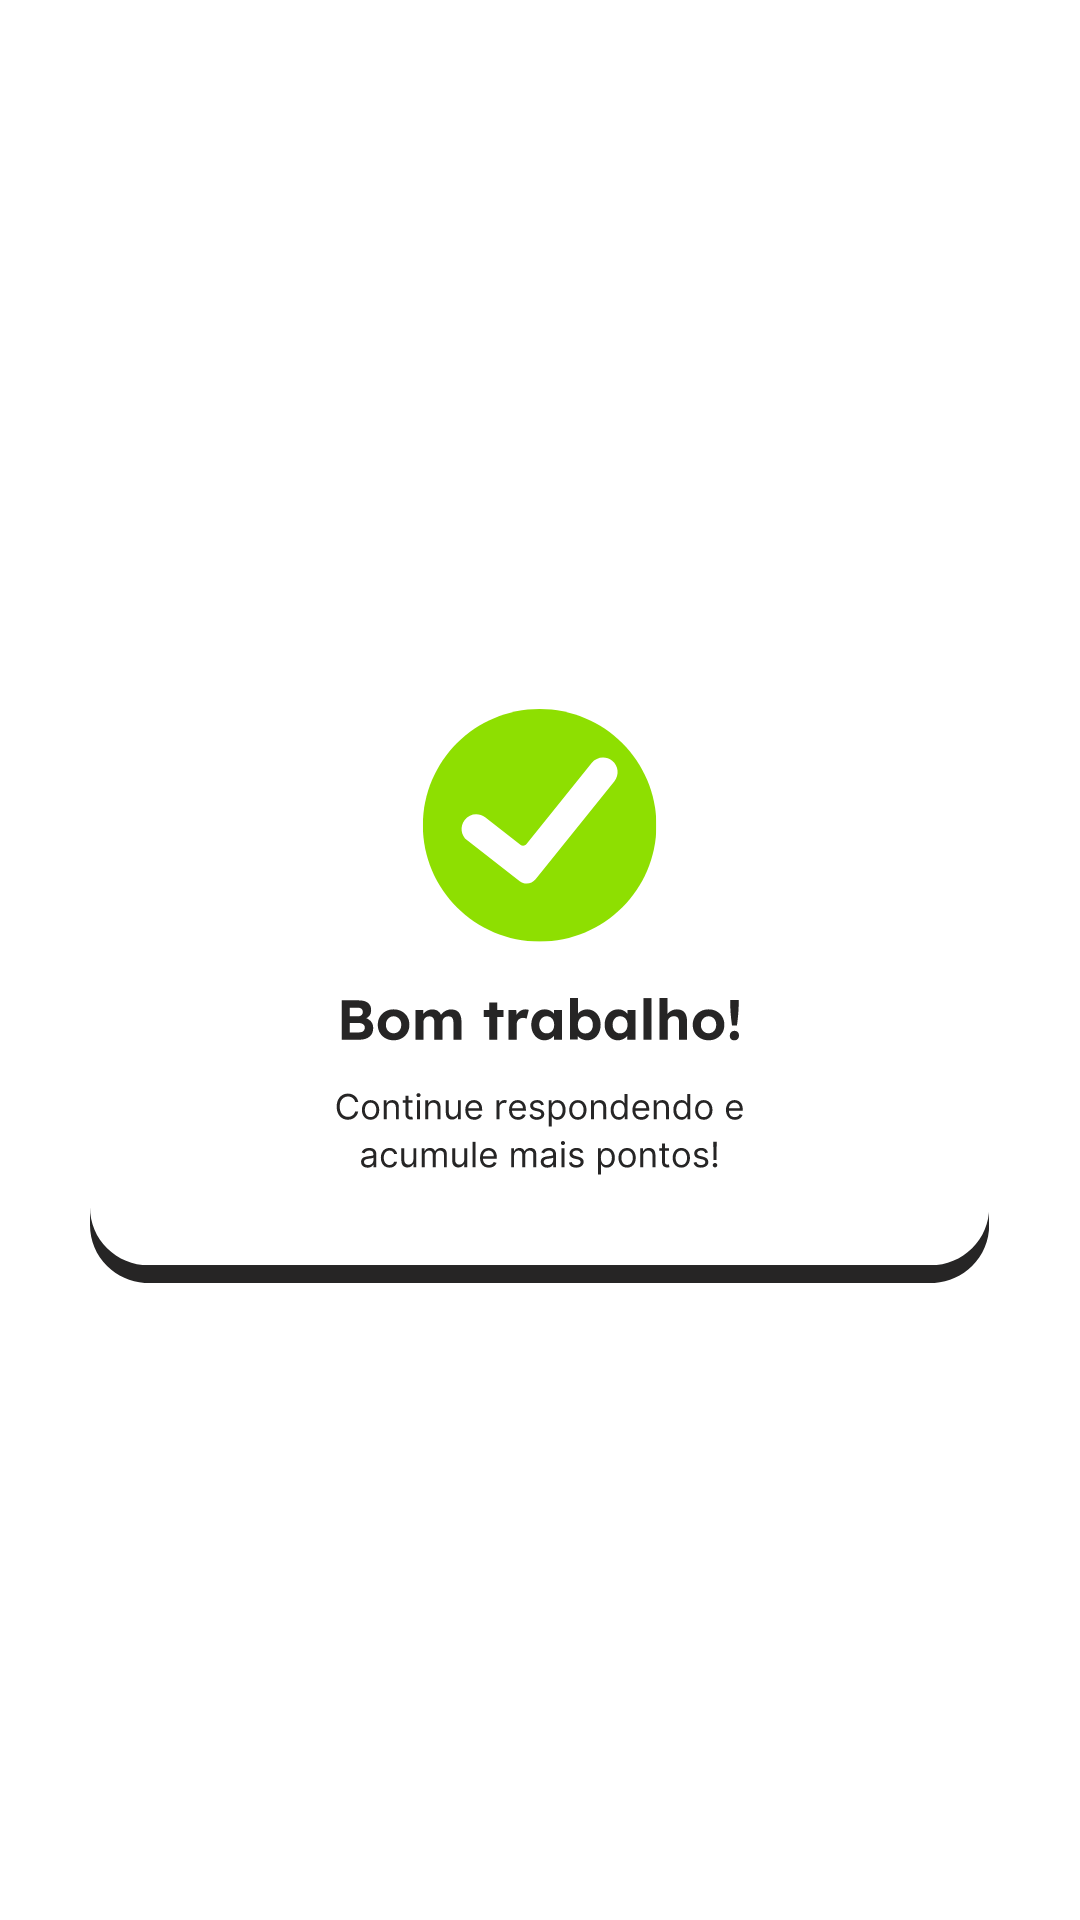

The Android layout XML behind this screen, and the referenced resources:
<!-- AndroidManifest.xml: application theme Theme.IStudy -->
<!-- res/layout/dialog_acerto.xml -->
<?xml version="1.0" encoding="utf-8"?>
<androidx.constraintlayout.widget.ConstraintLayout xmlns:android="http://schemas.android.com/apk/res/android"
    xmlns:app="http://schemas.android.com/apk/res-auto"
    xmlns:tools="http://schemas.android.com/tools"
    android:layout_width="match_parent"
    android:layout_height="match_parent"
    android:background="@android:color/transparent">

    <androidx.constraintlayout.widget.ConstraintLayout
        android:layout_width="300dp"
        android:layout_height="216dp"
        android:background="@drawable/acerto"
        app:layout_constraintBottom_toBottomOf="parent"
        app:layout_constraintEnd_toEndOf="parent"
        app:layout_constraintStart_toStartOf="parent"
        app:layout_constraintTop_toTopOf="parent">

    </androidx.constraintlayout.widget.ConstraintLayout>

</androidx.constraintlayout.widget.ConstraintLayout>
<!-- resources referenced by this layout -->
<resources>
  <!-- drawable acerto: vector/xml drawable (drawable, 67576 chars, omitted) -->
  <style name="Theme.IStudy" parent="Theme.MaterialComponents.DayNight.DarkActionBar">
          
          <item name="colorPrimary">@color/purple_500</item>
          <item name="colorPrimaryVariant">@color/istudy_roxo</item>
          <item name="colorOnPrimary">@color/white</item>
          
          <item name="colorSecondary">@color/teal_200</item>
          <item name="colorSecondaryVariant">@color/teal_700</item>
          <item name="colorOnSecondary">@color/black</item>
          
          <item name="android:statusBarColor">?attr/colorOnPrimary</item>
          
      </style>
  <color name="purple_500">#FF6200EE</color>
  <color name="istudy_roxo">#A547F9</color>
  <color name="white">#FFFFFFFF</color>
  <color name="teal_200">#FF03DAC5</color>
  <color name="teal_700">#FF018786</color>
  <color name="black">#FF000000</color>
</resources>
